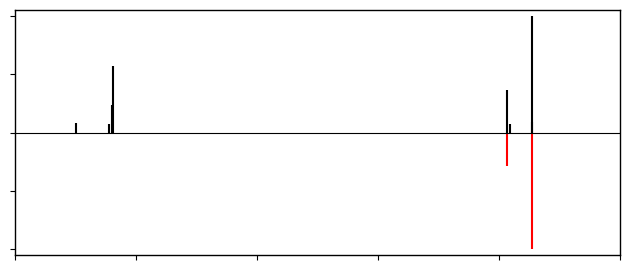

This figure's Python source:
import numpy as np
import matplotlib.pyplot as plt

output_path = r"MS2_mirror_plot.png"

# ==================== First ====================
#mz1 = np.array([np.float32(59.01386), np.float32(90.39813), np.float32(96.96059), np.float32(161.02226), np.float32(177.0463), np.float32(197.05215), np.float32(216.05109), np.float32(217.0583), np.float32(235.04808), np.float32(237.03918), np.float32(237.06467), np.float32(237.08846), np.float32(237.18501), np.float32(281.05426), np.float32(281.1401), np.float32(281.17688), np.float32(281.24753)])

#intensity1 = np.array([np.float32(11331.21), np.float32(10808.062), np.float32(16006.786), np.float32(51676.707), np.float32(45231.484), np.float32(33272.805), np.float32(32153.365), np.float32(71107.34), np.float32(57085.78), np.float32(16933.531), np.float32(620703.94), np.float32(17364.01), np.float32(32186.53), np.float32(243215.42), np.float32(93483.7), np.float32(125263.78), np.float32(144908.88)])

mz1 = np.array([np.float32(50.12486), np.float32(77.44146), np.float32(79.95746), np.float32(80.96534), np.float32(406.9622), np.float32(408.88052), np.float32(426.96967), np.float32(427.22125)])

intensity1 = np.array([np.float32(13634.061), np.float32(11614.586), np.float32(38149.61), np.float32(91698.484), np.float32(59096.37), np.float32(11867.827), np.float32(161407.83), np.float32(14443.356)])

# ==================== Second ===================
#mz2 = np.array([93.045631, 175.029663, 177.045334, 195.035767, 197.051468, 216.049774, 217.057648, 235.048141, 237.063782, 281.053589])

#intensity2 = np.array([7.1, 6.6, 21.2, 10.1, 7.0, 10.0, 11.2, 23.3, 100.0, 16.2])

mz2 = np.array([406.961792, 426.967987])

intensity2 = np.array([470088.59375, 1630643.625])

intensity1_norm = intensity1 / intensity1.max() * 100
intensity2_norm = intensity2 / intensity2.max() * 100

plt.rcParams["font.family"] = "Arial"
plt.rcParams["axes.linewidth"] = 1.0

fig, ax = plt.subplots(figsize=(6.4, 2.8))

ax.vlines(
    mz1, 0, intensity1_norm,
    color="black", linewidth=1.5,
    label="Spectrum 1"
)

ax.vlines(
    mz2, 0, -intensity2_norm,
    color="red", linewidth=1.5,
    label="Spectrum 2"
)

ax.axhline(0, color="black", linewidth=0.8)
ax.set_xlim(0, 500)
#ax.set_xlim(0, 350)

ax.set_ylim(-105, 105)

ax.tick_params(axis="both", labelbottom=False, labelleft=False, direction="out")
#ax.legend(frameon=False, fontsize=11, loc="upper left")

plt.tight_layout()

plt.savefig(output_path, dpi=600, bbox_inches="tight", transparent=True)
plt.show()
